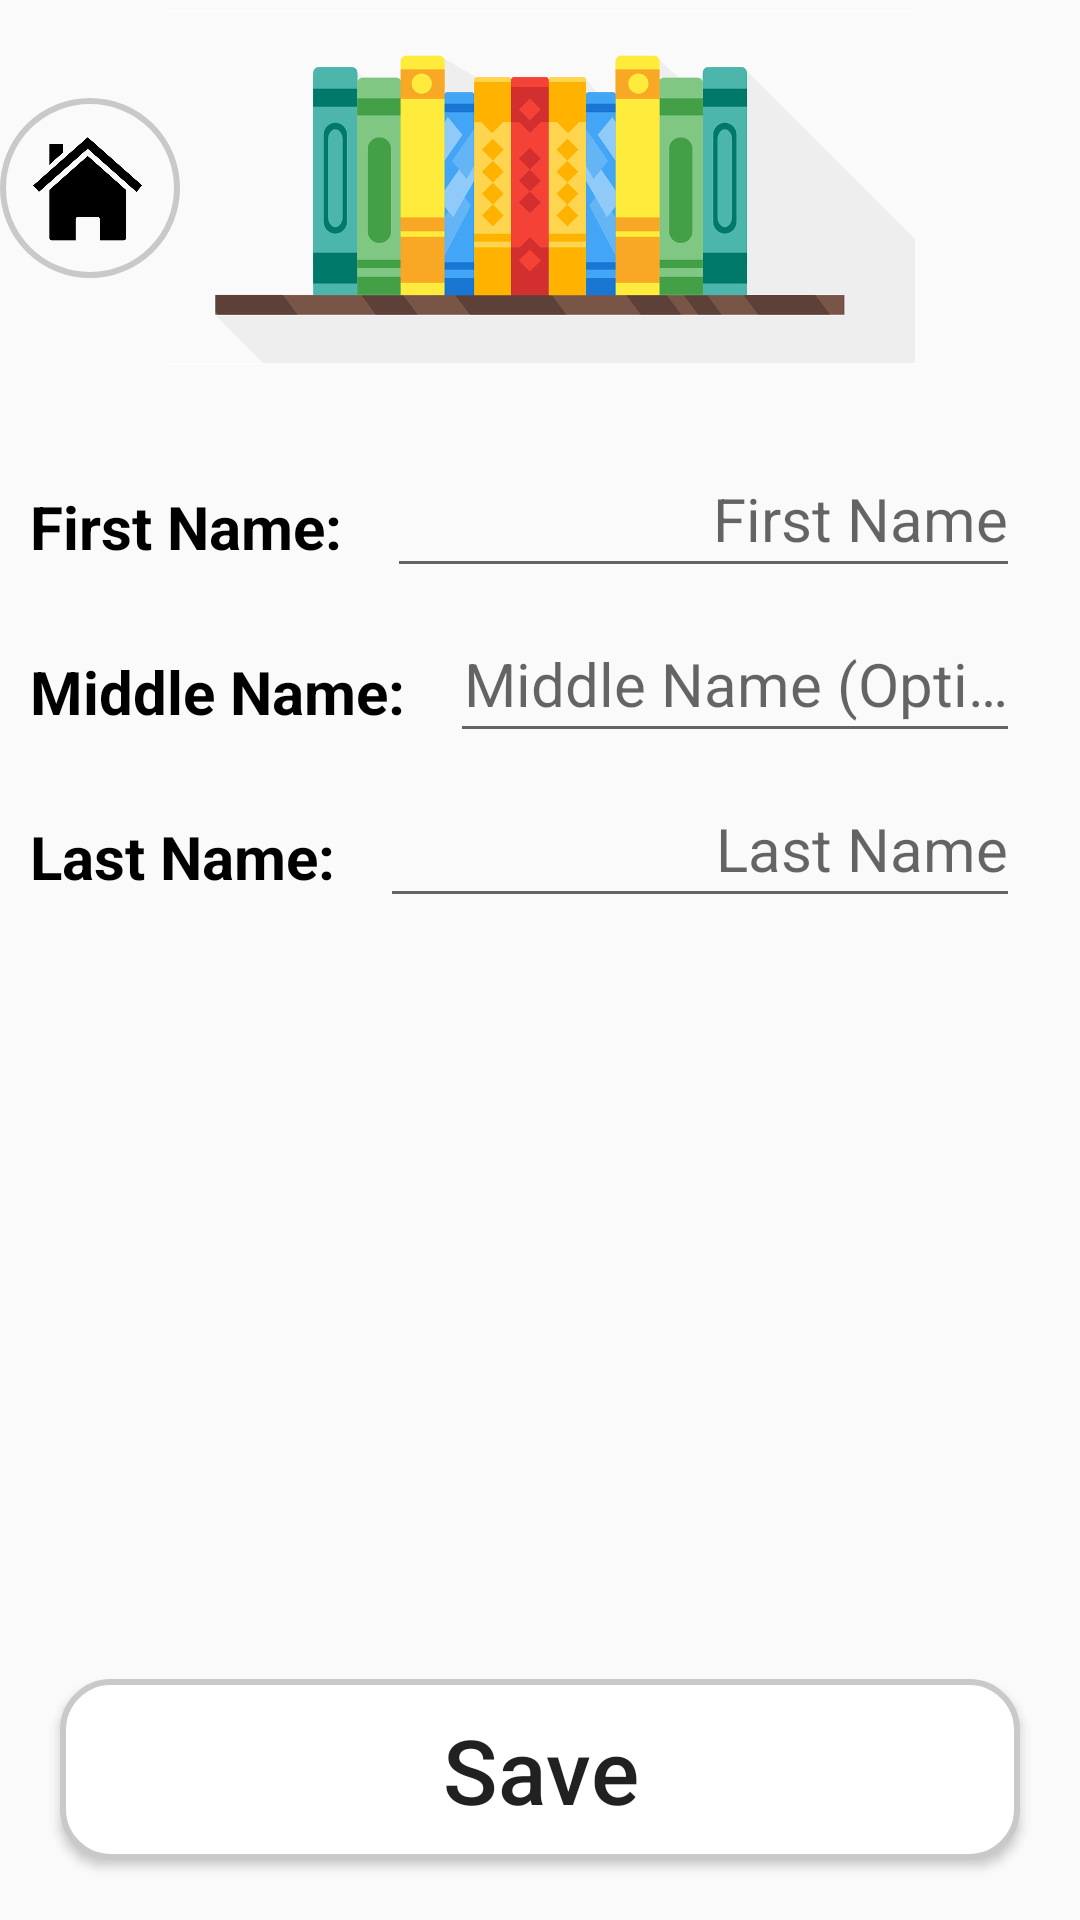

Produce the Android XML layout that renders to this screen, including the resource entries it uses.
<!-- AndroidManifest.xml: application theme Theme.AppCompat.Light -->
<!-- res/layout/activity_add_author.xml -->
<?xml version="1.0" encoding="utf-8"?>
<androidx.constraintlayout.widget.ConstraintLayout xmlns:android="http://schemas.android.com/apk/res/android"
    xmlns:app="http://schemas.android.com/apk/res-auto"
    xmlns:tools="http://schemas.android.com/tools"
    android:id="@+id/main"
    android:layout_width="match_parent"
    android:layout_height="match_parent"
    tools:context=".ui.userinterface.AddAuthorActivity">

    
    <ImageButton
        android:id="@+id/home_button"
        android:layout_width="60dp"
        android:layout_height="60dp"
        android:padding="8dp"
        android:background="@drawable/home_button"
        android:scaleType="fitCenter"
        android:elevation="4dp"
        app:srcCompat="@drawable/home_icon"
        app:layout_constraintTop_toTopOf="@id/banner_image"
        app:layout_constraintBottom_toBottomOf="@id/banner_image"
        app:layout_constraintEnd_toStartOf="@id/banner_image"
        app:layout_constraintStart_toStartOf="parent"
        android:layout_marginStart="30dp"/>

    
    <ImageView
        android:id="@+id/banner_image"
        android:layout_width="300dp"
        android:layout_height="125dp"
        android:layout_marginBottom="16dp"
        app:srcCompat="@drawable/reading_recollections_banner"
        app:layout_constraintBottom_toTopOf="@+id/input_scroll_view"
        app:layout_constraintEnd_toEndOf="parent"
        app:layout_constraintStart_toStartOf="parent"
        app:layout_constraintTop_toTopOf="parent" />

    
    <ScrollView
        android:id="@+id/input_scroll_view"
        android:layout_width="match_parent"
        android:layout_height="0dp"
        android:layout_marginBottom="8dp"
        app:layout_constraintTop_toBottomOf="@id/banner_image"
        app:layout_constraintBottom_toTopOf="@id/save_author_button"
        app:layout_constraintStart_toStartOf="parent"
        app:layout_constraintEnd_toEndOf="parent"
        android:scrollbars="vertical"
        android:fadeScrollbars="false">

        
        <LinearLayout
            android:layout_width="match_parent"
            android:layout_height="wrap_content"
            android:orientation="vertical">


        
        <LinearLayout
            android:layout_width="match_parent"
            android:layout_height="wrap_content"
            android:orientation="horizontal"
            android:id="@+id/input_first_name_field"
            app:layout_constraintTop_toBottomOf="@+id/banner_image">

            <TextView
                android:id="@+id/label_author_first_name"
                android:layout_width="wrap_content"
                android:layout_height="wrap_content"
                android:text="First Name: "
                android:textSize="20sp"
                android:textStyle="bold"
                android:textColor="@color/black"
                android:padding="10dp"/>

            
            <com.google.android.material.textfield.TextInputLayout
                android:id="@+id/author_first_name_input_layout"
                android:layout_width="0dp"
                android:layout_height="wrap_content"
                android:layout_weight="1"
                android:layout_marginEnd="10dp"
                app:hintEnabled="true"
                android:paddingEnd="10dp">

                <com.google.android.material.textfield.TextInputEditText
                    android:id="@+id/author_first_name_input"
                    android:layout_width="match_parent"
                    android:layout_height="wrap_content"
                    android:hint="First Name"
                    android:textSize="20sp"
                    android:inputType="textCapWords"
                    android:gravity="end"/>
            </com.google.android.material.textfield.TextInputLayout>
        </LinearLayout>

        
        <LinearLayout
            android:layout_width="match_parent"
            android:layout_height="wrap_content"
            android:orientation="horizontal"
            android:id="@+id/input_middle_name_field"
            app:layout_constraintTop_toBottomOf="@+id/input_first_name_field">

            <TextView
                android:id="@+id/label_author_middle_name"
                android:layout_width="wrap_content"
                android:layout_height="wrap_content"
                android:text="Middle Name: "
                android:textSize="20sp"
                android:textStyle="bold"
                android:textColor="@color/black"
                android:padding="10dp"/>

            
            <com.google.android.material.textfield.TextInputLayout
                android:id="@+id/author_middle_name_input_layout"
                android:layout_width="0dp"
                android:layout_height="wrap_content"
                android:layout_weight="1"
                android:layout_marginEnd="10dp"
                app:hintEnabled="true"
                android:paddingEnd="10dp">

                <com.google.android.material.textfield.TextInputEditText
                    android:id="@+id/author_middle_name_input"
                    android:layout_width="match_parent"
                    android:layout_height="wrap_content"
                    android:hint="Middle Name (Optional)"
                    android:textSize="20sp"
                    android:inputType="textCapWords"
                    android:gravity="end"/>
            </com.google.android.material.textfield.TextInputLayout>
        </LinearLayout>

        
        <LinearLayout
            android:layout_width="match_parent"
            android:layout_height="wrap_content"
            android:orientation="horizontal"
            android:id="@+id/input_text_field"
            app:layout_constraintTop_toBottomOf="@+id/input_middle_name_field">

            <TextView
                android:id="@+id/label_author_last_name"
                android:layout_width="wrap_content"
                android:layout_height="wrap_content"
                android:text="Last Name: "
                android:textSize="20sp"
                android:textStyle="bold"
                android:textColor="@color/black"
                android:padding="10dp"/>

            
            <com.google.android.material.textfield.TextInputLayout
                android:id="@+id/author_last_name_input_layout"
                android:layout_width="0dp"
                android:layout_height="wrap_content"
                android:layout_weight="1"
                android:layout_marginEnd="10dp"
                app:hintEnabled="true"
                android:paddingEnd="10dp">

                <com.google.android.material.textfield.TextInputEditText
                    android:id="@+id/author_last_name_input"
                    android:layout_width="match_parent"
                    android:layout_height="wrap_content"
                    android:hint="Last Name"
                    android:textSize="20sp"
                    android:inputType="textCapWords"
                    android:gravity="end"/>
            </com.google.android.material.textfield.TextInputLayout>
        </LinearLayout>
        </LinearLayout>
    </ScrollView>

    
    <Button
        android:id="@+id/save_author_button"
        android:layout_width="0dp"
        android:layout_height="wrap_content"
        android:layout_margin="20dp"
        android:text="Save"
        android:textSize="30sp"
        android:textAllCaps="false"
        android:background="@drawable/rounded_button"
        android:elevation="4dp"
        android:layout_marginTop="8dp"
        app:layout_constraintTop_toBottomOf="@+id/input_scroll_view"
        app:layout_constraintBottom_toBottomOf="parent"
        app:layout_constraintStart_toStartOf="parent"
        app:layout_constraintEnd_toEndOf="parent" />

</androidx.constraintlayout.widget.ConstraintLayout>
<!-- resources referenced by this layout -->
<resources>
  <!-- drawable home_button (drawable) -->
  <?xml version="1.0" encoding="utf-8"?>
  <layer-list xmlns:android="http://schemas.android.com/apk/res/android">
  
      
      <item>
          
          <shape android:shape="oval">
              
              <solid android:color="@android:color/transparent"/>
              
              <stroke
                  android:width="2dp"
                  android:color="#c9c9c9" />
          </shape>
      </item>
  
  </layer-list>
  <!-- drawable home_icon: png bitmap (drawable, 20719 bytes) -->
  <!-- drawable reading_recollections_banner: png bitmap (drawable, 51602 bytes) -->
  <!-- drawable rounded_button (drawable) -->
  <?xml version="1.0" encoding="utf-8"?>
  <shape xmlns:android="http://schemas.android.com/apk/res/android">
      
      <corners android:radius="16dp" />
      
      <solid android:color="#FFFFFF" />
      
      <stroke
          android:width="2dp"
          android:color="#c9c9c9" />
      
      <padding android:left="16dp" android:right="16dp" android:top="10dp" android:bottom="10dp" />
  </shape>
  <!-- not gathered from this repository: default colours our renderer supplied (Android Studio template values) -->
  <color name="black">#FF000000</color>
</resources>
